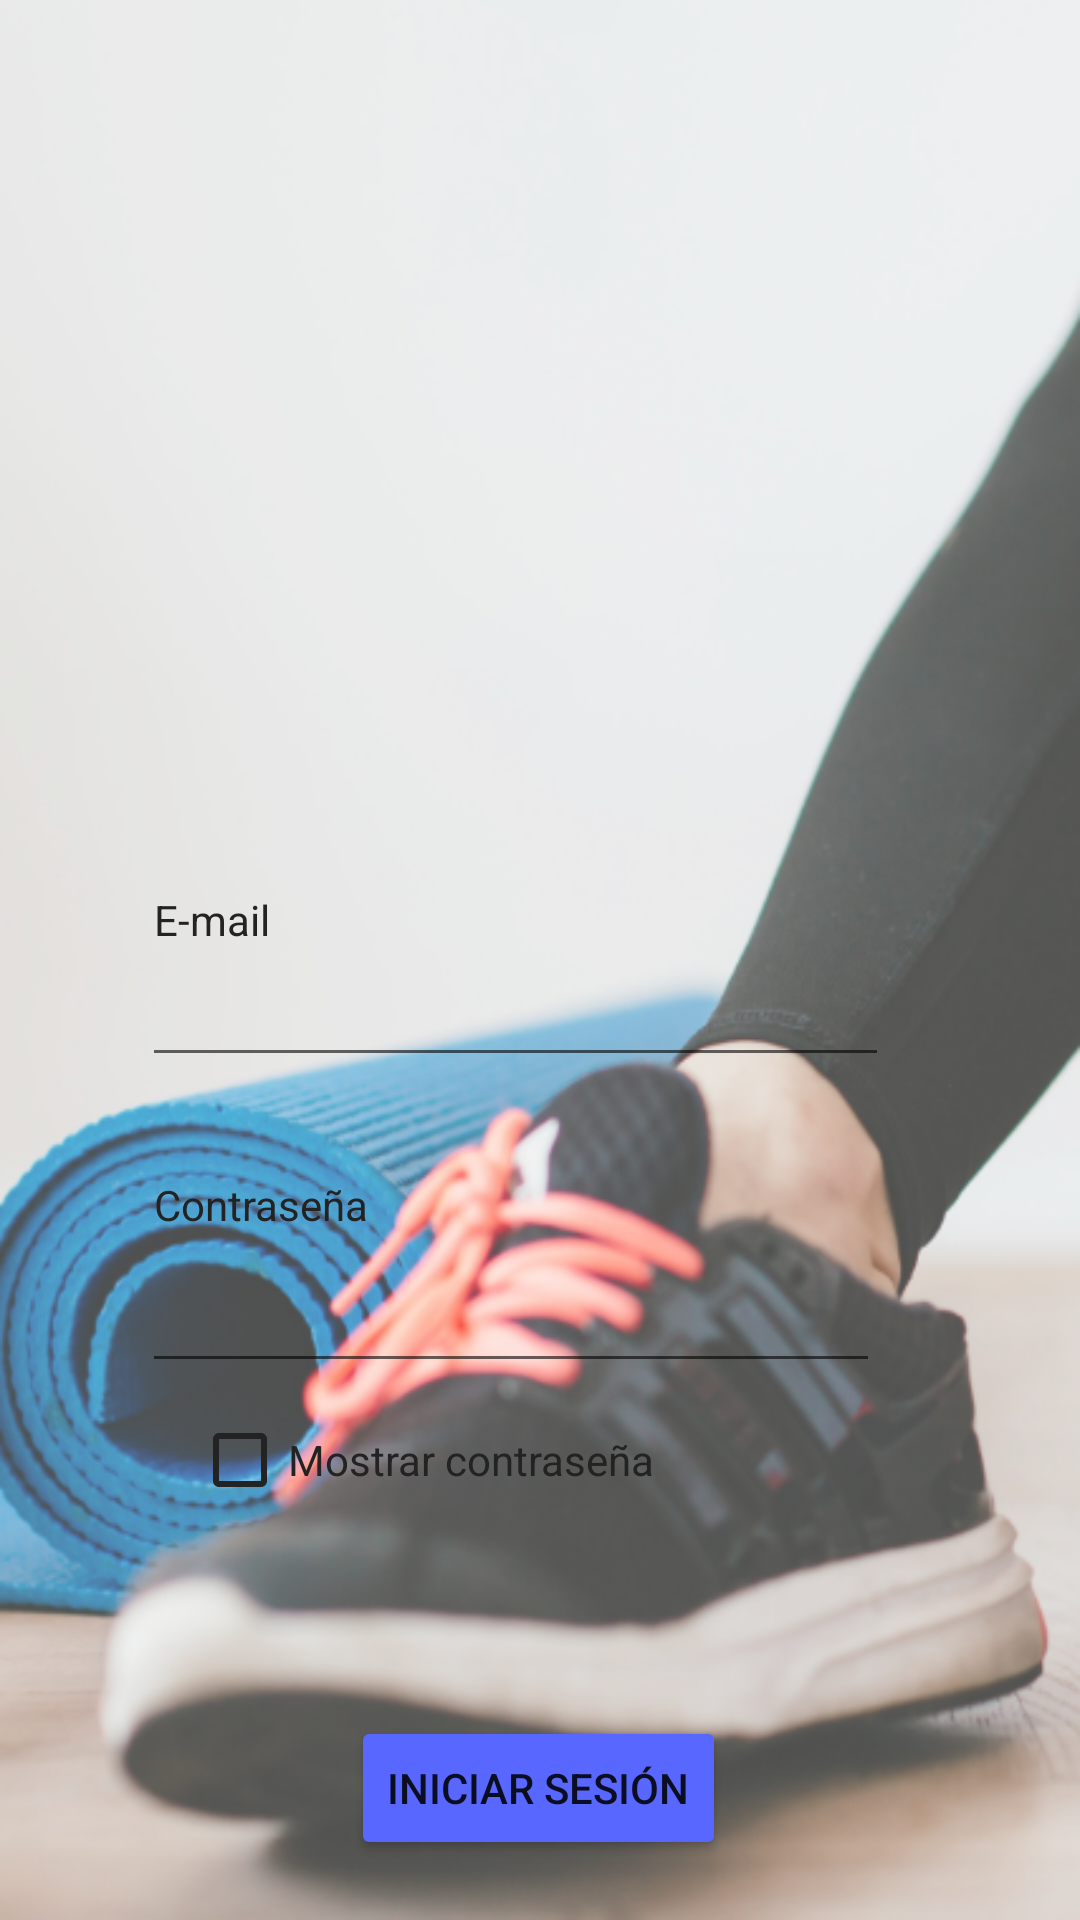

Reconstruct the res/layout file that produces this screen, plus the resources it refers to.
<!-- AndroidManifest.xml: application theme Theme.HCIOnFitApp -->
<!-- res/layout/activity_login.xml -->
<?xml version="1.0" encoding="utf-8"?>
<androidx.constraintlayout.widget.ConstraintLayout xmlns:android="http://schemas.android.com/apk/res/android"
    xmlns:app="http://schemas.android.com/apk/res-auto"
    xmlns:tools="http://schemas.android.com/tools"
    android:layout_width="match_parent"
    android:layout_height="match_parent"
    android:background="@drawable/fondo_opacity70"
    tools:context=".LoginActivity"
    >

    <EditText
        android:id="@+id/editTextTextPassword"
        android:layout_width="246dp"
        android:layout_height="46dp"
        android:layout_marginTop="56dp"
        android:ems="10"
        android:importantForAutofill="no"
        android:inputType="textPassword"
        app:layout_constraintEnd_toEndOf="@+id/editTextTextEmailAddress"
        android:textColorHighlight="@color/purple"
        android:textColorLink="@color/purple"
        android:textCursorDrawable="?android:attr/textCursorDrawable"
        app:layout_constraintHorizontal_bias="0.0"
        app:layout_constraintStart_toStartOf="@+id/editTextTextEmailAddress"
        app:layout_constraintTop_toBottomOf="@+id/editTextTextEmailAddress" />

    <TextView
        android:id="@+id/editTextTextPersonName2"
        android:layout_width="wrap_content"
        android:layout_height="wrap_content"
        android:layout_marginStart="4dp"
        android:layout_marginLeft="4dp"
        android:ems="10"
        android:text="@string/e_mail"
        android:textColor="#232323"
        app:layout_constraintBottom_toTopOf="@+id/editTextTextEmailAddress"
        app:layout_constraintStart_toStartOf="@+id/editTextTextEmailAddress" />

    <EditText
        android:id="@+id/editTextTextEmailAddress"
        android:layout_width="249dp"
        android:layout_height="43dp"
        android:layout_marginTop="316dp"
        android:ems="10"
        android:inputType="textEmailAddress"
        android:textColorHighlight="@color/purple"
        android:textColorLink="@color/purple"
        android:textCursorDrawable="?android:attr/textCursorDrawable"
        app:layout_constraintEnd_toEndOf="parent"
        app:layout_constraintHorizontal_bias="0.425"
        app:layout_constraintStart_toStartOf="parent"
        app:layout_constraintTop_toTopOf="parent" />

    <CheckBox
        android:id="@+id/checkBox"
        android:layout_width="215dp"
        android:layout_height="27dp"
        android:layout_marginStart="64dp"
        android:layout_marginLeft="64dp"
        android:layout_marginTop="12dp"
        android:text="@string/mostrar_contrasenia"
        android:textColor="#232323"
        app:buttonTint="#232323"
        app:layout_constraintStart_toStartOf="parent"
        app:layout_constraintTop_toBottomOf="@+id/editTextTextPassword" />

    <TextView
        android:id="@+id/editTextTextPersonName3"
        android:layout_width="wrap_content"
        android:layout_height="wrap_content"
        android:layout_marginStart="4dp"
        android:layout_marginLeft="4dp"
        android:layout_marginBottom="4dp"
        android:ems="10"
        android:text="@string/contrasenia"
        android:textColor="#232323"
        app:layout_constraintBottom_toTopOf="@+id/editTextTextPassword"
        app:layout_constraintStart_toStartOf="@+id/editTextTextPassword" />

    <ImageView
        android:id="@+id/imageView2"
        android:layout_width="242dp"
        android:layout_height="194dp"
        android:src="@drawable/my_launcher_foreground"
        app:layout_constraintBottom_toTopOf="@+id/editTextTextPersonName2"
        app:layout_constraintEnd_toEndOf="parent"
        app:layout_constraintHorizontal_bias="0.497"
        app:layout_constraintStart_toStartOf="parent"
        app:layout_constraintTop_toTopOf="parent"
        app:layout_constraintVertical_bias="0.66" />

    <Button
        android:id="@+id/button_to_log_in"
        android:layout_width="wrap_content"
        android:layout_height="wrap_content"
        android:layout_marginTop="72dp"
        android:text="@string/log_in"
        app:backgroundTint="#5767FF"
        app:layout_constraintEnd_toEndOf="parent"
        app:layout_constraintHorizontal_bias="0.498"
        app:layout_constraintStart_toStartOf="parent"
        app:layout_constraintTop_toBottomOf="@+id/checkBox" />

</androidx.constraintlayout.widget.ConstraintLayout>
<!-- resources referenced by this layout -->
<resources>
  <color name="purple">#5767FF</color>
  <!-- drawable fondo_opacity70: png bitmap (drawable, 265648 bytes) -->
  <!-- drawable my_launcher_foreground: png bitmap (mipmap-hdpi, 7575 bytes) -->
  <string name="contrasenia">Contraseña</string>
  <string name="e_mail">E-mail</string>
  <string name="log_in">Iniciar Sesión</string>
  <string name="mostrar_contrasenia">Mostrar contraseña</string>
  <style name="Theme.HCIOnFitApp" parent="Theme.MaterialComponents.DayNight.NoActionBar">
          
          <item name="colorPrimary">@color/purple_500</item>
          <item name="colorPrimaryVariant">@color/purple_700</item>
          <item name="colorOnPrimary">@color/white</item>
          
          <item name="colorSecondary">@color/teal_200</item>
          <item name="colorSecondaryVariant">@color/teal_700</item>
          <item name="colorOnSecondary">@color/black</item>
          
          <item name="android:statusBarColor" tools:targetApi="l">?attr/colorPrimaryVariant</item>
          
      </style>
  <color name="purple_500">#FF6200EE</color>
  <color name="white">#FFFFFFFF</color>
  <color name="black">#FF000000</color>
  <!-- not gathered from this repository: default colours our renderer supplied (Android Studio template values) -->
  <color name="purple_700">#FF3700B3</color>
  <color name="teal_200">#FF03DAC5</color>
  <color name="teal_700">#FF018786</color>
</resources>
